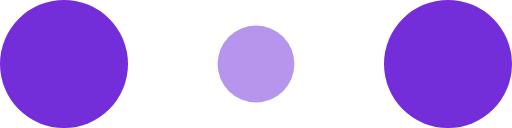
t = 0.00 s
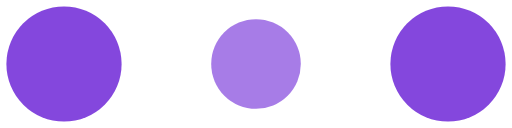
t = 0.10 s
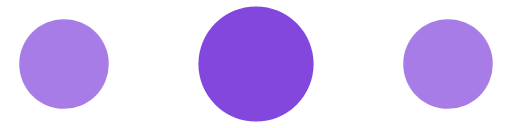
t = 0.30 s
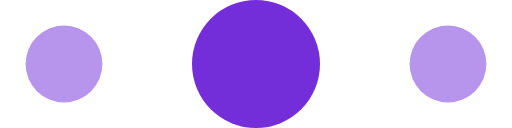
t = 0.40 s
t = 0.50 s: frame unchanged from t = 0.30 s, image omitted
t = 0.70 s: frame unchanged from t = 0.10 s, image omitted

The animated SVG that drew these frames (rendered in a browser with its animation timeline set to each time). Animation: 6 SMIL elements (animate=6); one cycle of 0.80 s, repeats indefinitely.

<!-- By Sam Herbert (@sherb), for everyone. More @ http://goo.gl/7AJzbL -->
<svg width="120" height="30" viewBox="0 0 120 30" xmlns="http://www.w3.org/2000/svg" fill="#732dd9">
    <circle cx="15" cy="15" r="15">
        <animate attributeName="r" from="15" to="15" begin="0s" dur="0.8s" values="15;9;15" calcMode="linear" repeatCount="indefinite" />
        <animate attributeName="fill-opacity" from="1" to="1" begin="0s" dur="0.8s" values="1;.5;1" calcMode="linear" repeatCount="indefinite" />
    </circle>
    <circle cx="60" cy="15" r="9" fill-opacity="0.3">
        <animate attributeName="r" from="9" to="9" begin="0s" dur="0.8s" values="9;15;9" calcMode="linear" repeatCount="indefinite" />
        <animate attributeName="fill-opacity" from="0.5" to="0.5" begin="0s" dur="0.8s" values=".5;1;.5" calcMode="linear" repeatCount="indefinite" />
    </circle>
    <circle cx="105" cy="15" r="15">
        <animate attributeName="r" from="15" to="15" begin="0s" dur="0.8s" values="15;9;15" calcMode="linear" repeatCount="indefinite" />
        <animate attributeName="fill-opacity" from="1" to="1" begin="0s" dur="0.8s" values="1;.5;1" calcMode="linear" repeatCount="indefinite" />
    </circle>
</svg>
